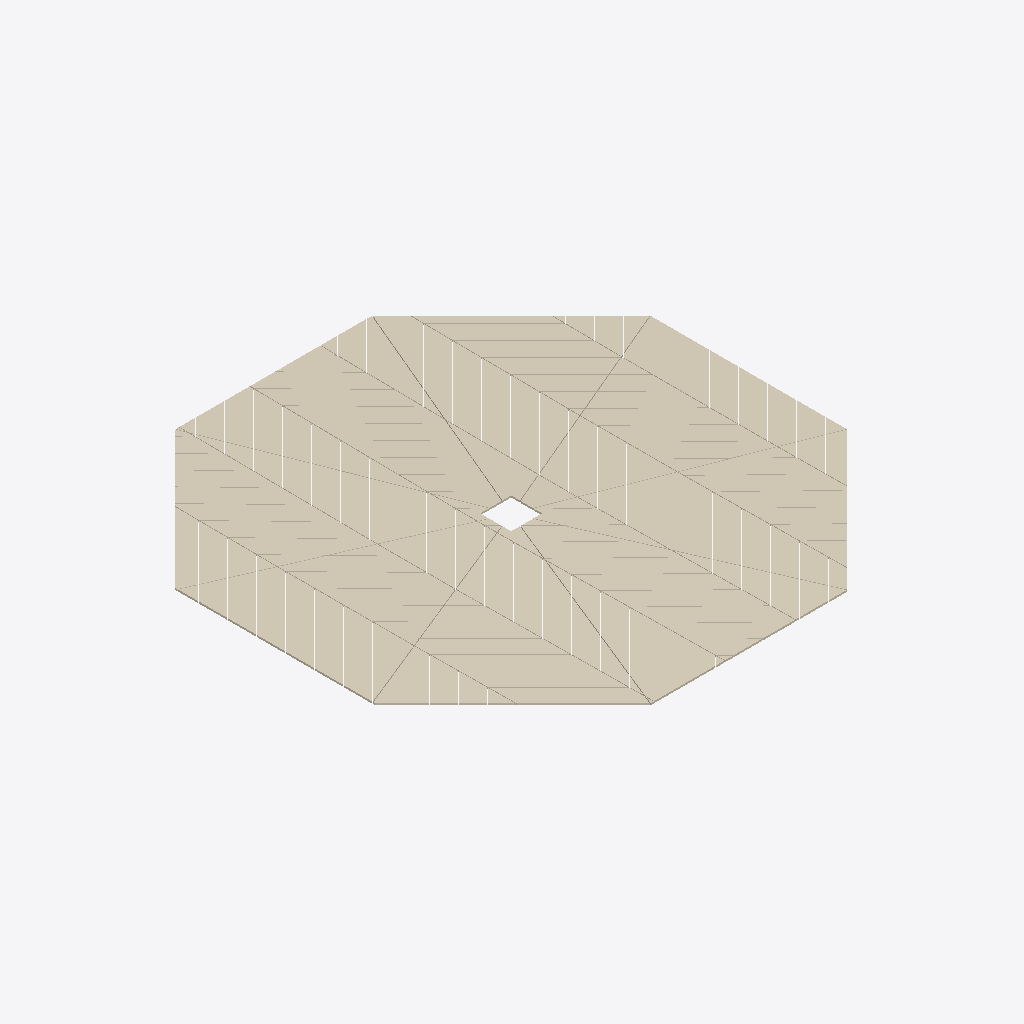
Isometric view of an IFC building model (IFC-SPF (STEP), schema IFC4X3, length unit millimetre), seen from the south-west, elements coloured by IFC class: 1 covering (cream).
Extent 2.4 m × 2.4 m × 0.0 m (x, y, z). Storeys (1): EG at 0.00 m. Elements (1): 1 IfcCovering.

HEADER;
FILE_DESCRIPTION(('ViewDefinition [NotAssigned]'),'2;1');
FILE_NAME('b16_chevron_60x10__punkt_einzeln.ifc','2026-01-01T00:00:00',('Entwurfsgenerator (Beispiel)'),('Arbeit Holzrahmenbau'),'IfcOpenShell 0.8.5-1c5b825','IfcOpenShell 0.8.5-1c5b825','keine');
FILE_SCHEMA(('IFC4X3'));
ENDSEC;
DATA;
#1=IFCPROJECT('0_NQc15qDORxCpDVH4bTYC',$,'B16 Duschraum achteckig (Beispiel)',$,$,$,$,(#10),#5);
#15=IFCSITE('1ElNV_A1XQpB_NyKMldGI9',$,'Grundstück',$,$,#14,$,$,$,$,$,$,$,$);
#19=IFCBUILDING('2O082_xsXMZBi$UG$reI4e',$,'Fertighaus Beispiel',$,$,#18,$,$,$,$,$,$);
#23=IFCBUILDINGSTOREY('2lTc$66$TI_APjtaWhZHSD',$,'EG',$,$,#22,$,$,$,0.0);
#70=IFCCOVERING('205rHcRDLU3eRzFSAxH1Xz',$,'Duschboden chevron_60x10',$,$,#69,$,$,.FLOORING.);
ENDSEC;
